Dataset: MSTAR-10 (GitHub, Naelbest/mstar_with_machine_learning). Classes: BMP-2 infantry fighting vehicle, BRDM-2 armored scout vehicle, BTR-60 armored personnel carrier, BTR-70 armored personnel carrier, ZIL-131 military truck, ZSU-23-4 self-propelled anti-aircraft gun.

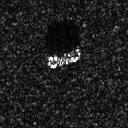
Label: BTR-60 armored personnel carrier

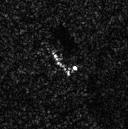
Label: BRDM-2 armored scout vehicle

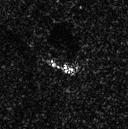
Label: BRDM-2 armored scout vehicle

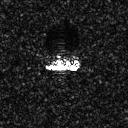
Label: BMP-2 infantry fighting vehicle

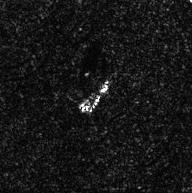
Label: ZIL-131 military truck

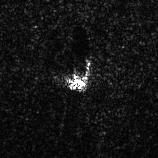
Label: ZSU-23-4 self-propelled anti-aircraft gun
